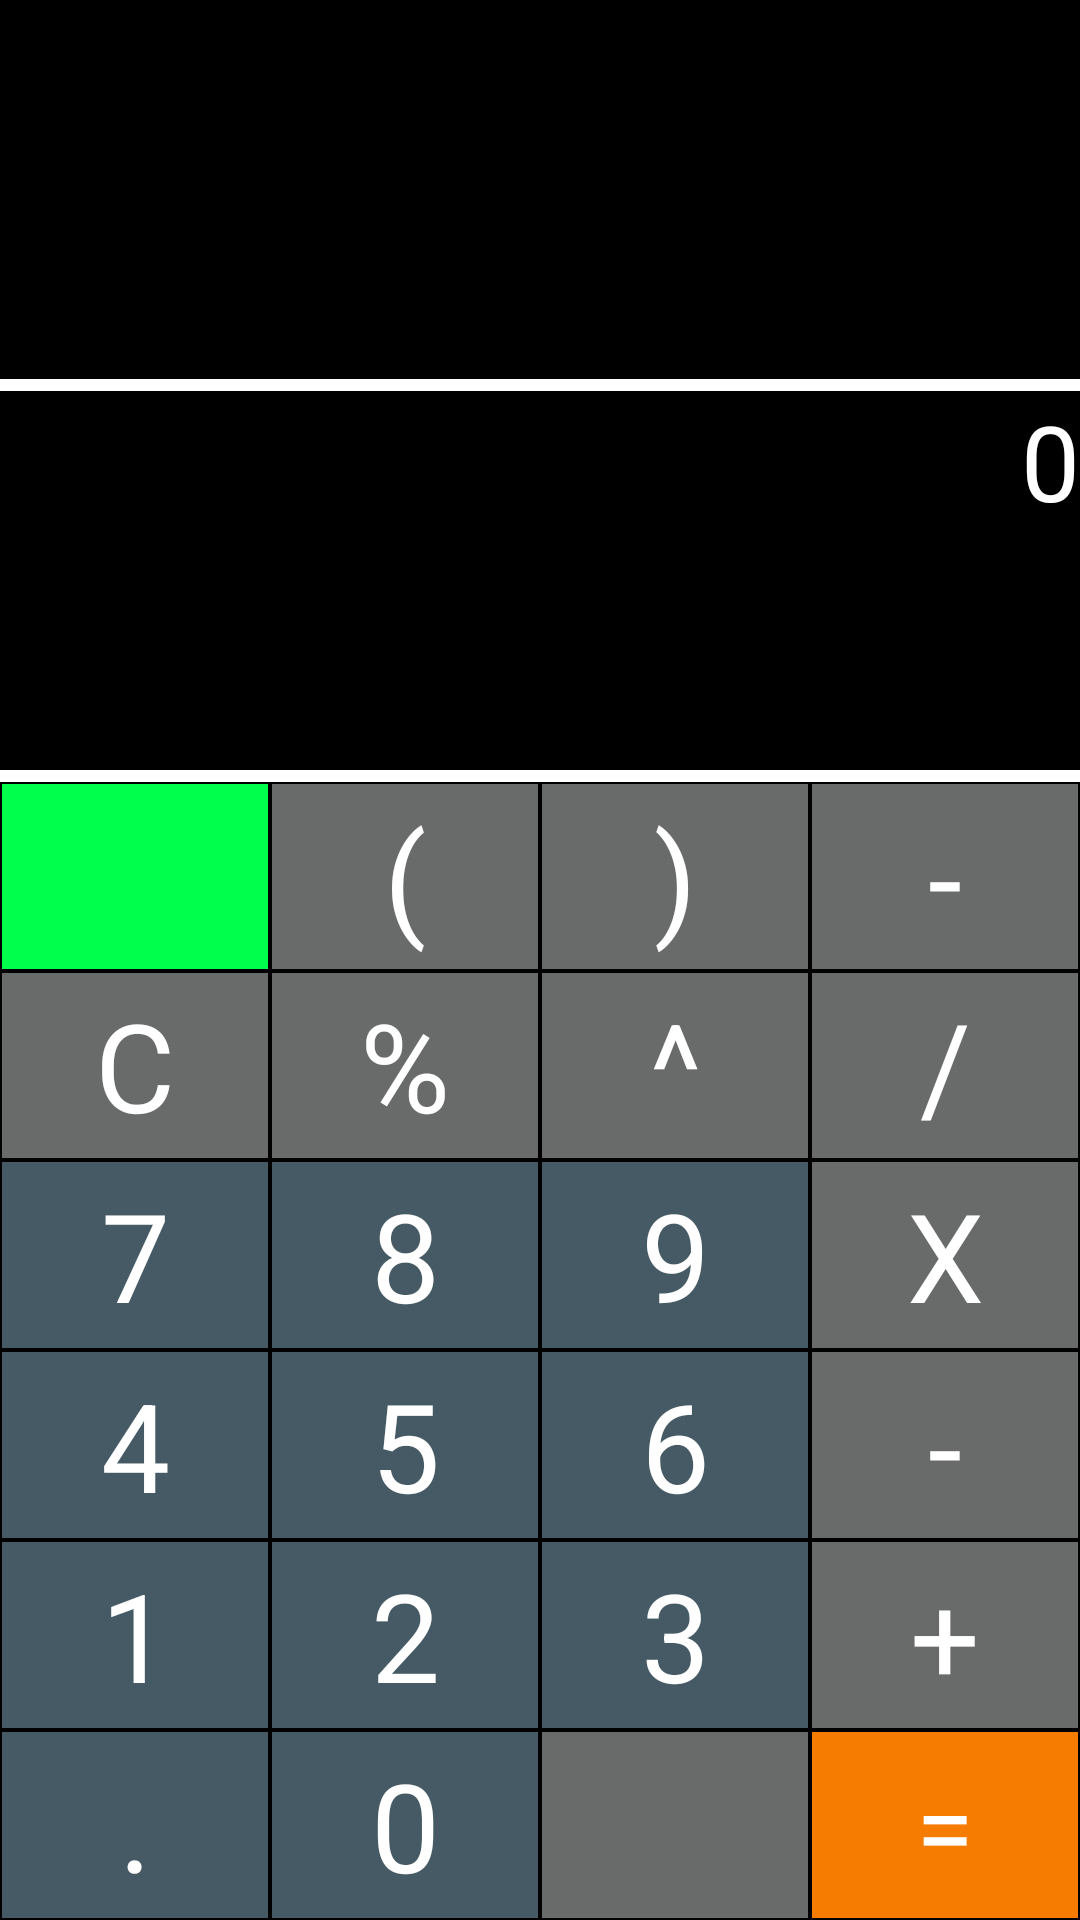

Here is an Android app screen rendered from its layout file. Give the layout XML and the strings, colors and styles it references.
<!-- AndroidManifest.xml: application theme AppTheme -->
<!-- res/layout/activity_main.xml -->
<?xml version="1.0" encoding="utf-8"?>

<LinearLayout xmlns:android="http://schemas.android.com/apk/res/android"
    xmlns:app="http://schemas.android.com/apk/res-auto"
    xmlns:tools="http://schemas.android.com/tools"
    android:layout_width="match_parent"
    android:layout_height="match_parent"
    android:orientation="vertical"
    android:background="@android:color/black"
    tools:context=".MainActivity">






    <LinearLayout
        android:layout_width="match_parent"
        android:layout_height="match_parent"
        android:orientation="vertical">


        <LinearLayout
            android:layout_width="match_parent"
            android:layout_height="0dp"
            android:orientation="horizontal"
            tools:ignore="Suspicious0dp"
            android:layout_weight="2">

            <ScrollView
                android:id="@+id/SCROLLER_ID1"
                android:layout_width="fill_parent"
                android:layout_height="match_parent"
                android:scrollbars="vertical"
                android:fillViewport="true">
                <TextView
                    android:id="@+id/result"
                    android:layout_width="match_parent"
                    android:layout_height="wrap_content"
                    android:textSize="50sp"
                    android:textColor="@android:color/background_light"
                    android:textAlignment="textEnd"
                    android:text=""
                    android:scrollbars="horizontal"
                    android:gravity="end" />
            </ScrollView>
        </LinearLayout>

        <LinearLayout
            android:layout_width="match_parent"
            android:layout_height="4dp"
            android:orientation="horizontal"
            tools:ignore="Suspicious0dp"
            android:background="@color/white"
            >
        </LinearLayout>

        <LinearLayout
            android:layout_width="match_parent"
            android:layout_height="0dp"
            android:orientation="horizontal"
            tools:ignore="Suspicious0dp"
            android:layout_weight="2">

            <ScrollView
                android:id="@+id/SCROLLER_ID"
                android:layout_width="fill_parent"
                android:layout_height="match_parent"
                android:scrollbars="vertical"
                android:fillViewport="true">
            <TextView
                android:id="@+id/equation"
                android:layout_width="fill_parent"
                android:layout_height="fill_parent"
                android:textSize="35sp"
                android:textColor="@android:color/background_light"
                android:text="0"
                android:scrollbars="vertical"
                android:textAlignment="textEnd"
                android:gravity="end"
                />
            </ScrollView>
        </LinearLayout>

        <LinearLayout
            android:layout_width="match_parent"
            android:layout_height="4dp"
            android:orientation="horizontal"
            tools:ignore="Suspicious0dp"
            android:background="@color/white"
            >
        </LinearLayout>


        <LinearLayout
            android:layout_width="match_parent"
            android:layout_height="0dp"
            android:orientation="horizontal"
            android:layout_weight="1">
            <ImageView
                android:id="@+id/menu"
                style="@style/MenuButtonStyle"
                android:src="@drawable/menu"
                android:scaleType="center" />
            <TextView
                android:id="@+id/openingbracket"
                style="@style/OperatorButtonStyle"
                android:text="(" />
            <TextView
                android:id="@+id/closingbracket"
                style="@style/OperatorButtonStyle"
                android:text=")" />
            <TextView
                android:id="@+id/ex4"
                style="@style/OperatorButtonStyle"
                android:text="-" />
        </LinearLayout>

        <LinearLayout
            android:layout_width="match_parent"
            android:layout_height="0dp"
            android:orientation="horizontal"
            android:layout_weight="1">

            <TextView
                android:id="@+id/cut"
                style="@style/OperatorButtonStyle"
                android:text="C"
                />
            <TextView
                android:id="@+id/perc"
                style="@style/OperatorButtonStyle"
                android:text="%" />
            <TextView
                android:id="@+id/power"
                style="@style/OperatorButtonStyle"
                android:text="^" />
            <TextView
                android:id="@+id/divide"
                style="@style/OperatorButtonStyle"
                android:text="/" />

        </LinearLayout>
        <LinearLayout
            android:layout_width="match_parent"
            android:layout_height="0dp"
            android:orientation="horizontal"
            android:layout_weight="1">
            <TextView
                android:id="@+id/seven"
                style="@style/NumberButtonStyle"
                android:text="7" />
            <TextView
                android:id="@+id/eight"
                style="@style/NumberButtonStyle"
                android:text="8" />
            <TextView
                android:id="@+id/nine"
                style="@style/NumberButtonStyle"
                android:text="9" />
            <TextView
                android:id="@+id/multiply"
                style="@style/OperatorButtonStyle"
                android:text="X" />
        </LinearLayout>


        <LinearLayout
            android:layout_width="match_parent"
            android:layout_height="0dp"
            android:orientation="horizontal"
            android:layout_weight="1">
            <TextView
                android:id="@+id/four"
                style="@style/NumberButtonStyle"
                android:text="4" />
            <TextView
                android:id="@+id/five"
                style="@style/NumberButtonStyle"
                android:text="5" />
            <TextView
                android:id="@+id/six"
                style="@style/NumberButtonStyle"
                android:text="6" />
            <TextView
                android:id="@+id/minus"
                style="@style/OperatorButtonStyle"
                android:text="-" />
        </LinearLayout>

        <LinearLayout
            android:layout_width="match_parent"
            android:layout_height="0dp"
            android:orientation="horizontal"
            android:layout_weight="1">
            <TextView
                android:id="@+id/one"
                style="@style/NumberButtonStyle"
                android:text="1" />
            <TextView
                android:id="@+id/two"
                style="@style/NumberButtonStyle"
                android:text="2" />
            <TextView
                android:id="@+id/three"
                style="@style/NumberButtonStyle"
                android:text="3" />
            <TextView
                android:id="@+id/plus"
                style="@style/OperatorButtonStyle"
                android:text="+" />
        </LinearLayout>

        <LinearLayout
            android:layout_width="match_parent"
            android:layout_height="0dp"
            android:orientation="horizontal"
            android:layout_weight="1">
            <TextView
                android:id="@+id/point"
                style="@style/NumberButtonStyle"
                android:text="." />
            <TextView
                android:id="@+id/zero"
                style="@style/NumberButtonStyle"
                android:text="0" />
            <ImageView
                android:id="@+id/backspace"
                style="@style/OperatorButtonStyle"
                android:src="@drawable/erase"
                android:scaleType="center" />
            <TextView
                android:id="@+id/equal"
                style="@style/ActionButtonStyle"
                android:text="=" />
        </LinearLayout>



    </LinearLayout>


</LinearLayout>
<!-- resources referenced by this layout -->
<resources>
  <color name="white">#FFFFFF</color>
  <style name="ActionButtonStyle">
          <item name="android:layout_width">0dp</item>
          <item name="android:layout_height">match_parent</item>
          <item name="android:layout_weight">1</item>
          <item name="android:background">@color/action</item>
          <item name="android:textSize">35sp</item>
          <item name="android:gravity">center</item>
          <item name="android:textColor">@android:color/white</item>
          <item name="android:layout_margin">0.5dp</item>
      </style>
  <style name="MenuButtonStyle">
          <item name="android:layout_width">0dp</item>
          <item name="android:layout_height">match_parent</item>
          <item name="android:layout_weight">1</item>
          <item name="android:background">@color/menucolor</item>
          <item name="android:textSize">41sp</item>
          <item name="android:gravity">center</item>
          <item name="android:textColor">@android:color/white</item>
          <item name="android:layout_margin">0.5dp</item>
      </style>
  <style name="NumberButtonStyle">
          <item name="android:layout_width">0dp</item>
          <item name="android:layout_height">match_parent</item>
          <item name="android:layout_weight">1</item>
          <item name="android:background">@color/number</item>
          <item name="android:textSize">41sp</item>
          <item name="android:gravity">center</item>
          <item name="android:textColor">@android:color/white</item>
          <item name="android:layout_margin">0.5dp</item>
      </style>
  <style name="OperatorButtonStyle">
          <item name="android:layout_width">0dp</item>
          <item name="android:layout_height">match_parent</item>
          <item name="android:layout_weight">1</item>
          <item name="android:background">@color/secondary</item>
          <item name="android:textSize">41sp</item>
          <item name="android:gravity">center</item>
          <item name="android:textColor">@android:color/white</item>
          <item name="android:layout_margin">0.5dp</item>
      </style>
  <style name="AppTheme" parent="Theme.AppCompat.Light.NoActionBar">
          
          <item name="colorPrimary">@color/colorPrimary</item>
          <item name="colorPrimaryDark">@color/colorPrimaryDark</item>
          <item name="colorAccent">@color/colorAccent</item>
  
      </style>
  <color name="action">#F57c00</color>
  <color name="menucolor">#00FF4C</color>
  <color name="number">#455A64</color>
  <color name="secondary">#686B69</color>
  <color name="colorPrimary">#008577</color>
  <color name="colorPrimaryDark">#00574B</color>
  <color name="colorAccent">#D81B60</color>
</resources>
